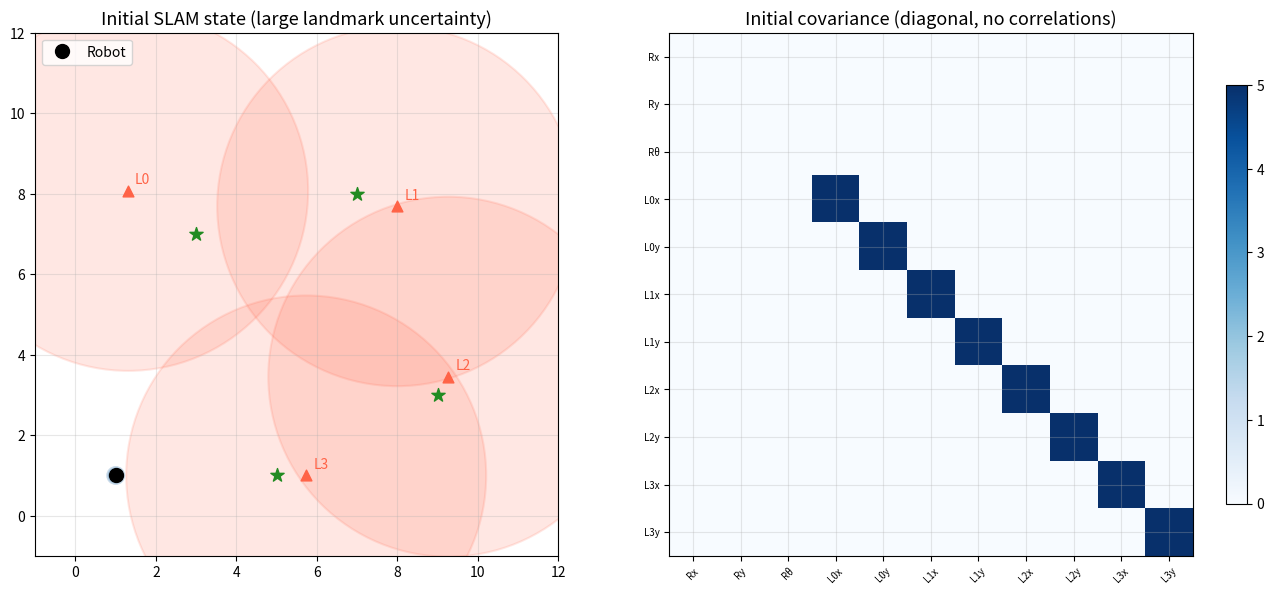
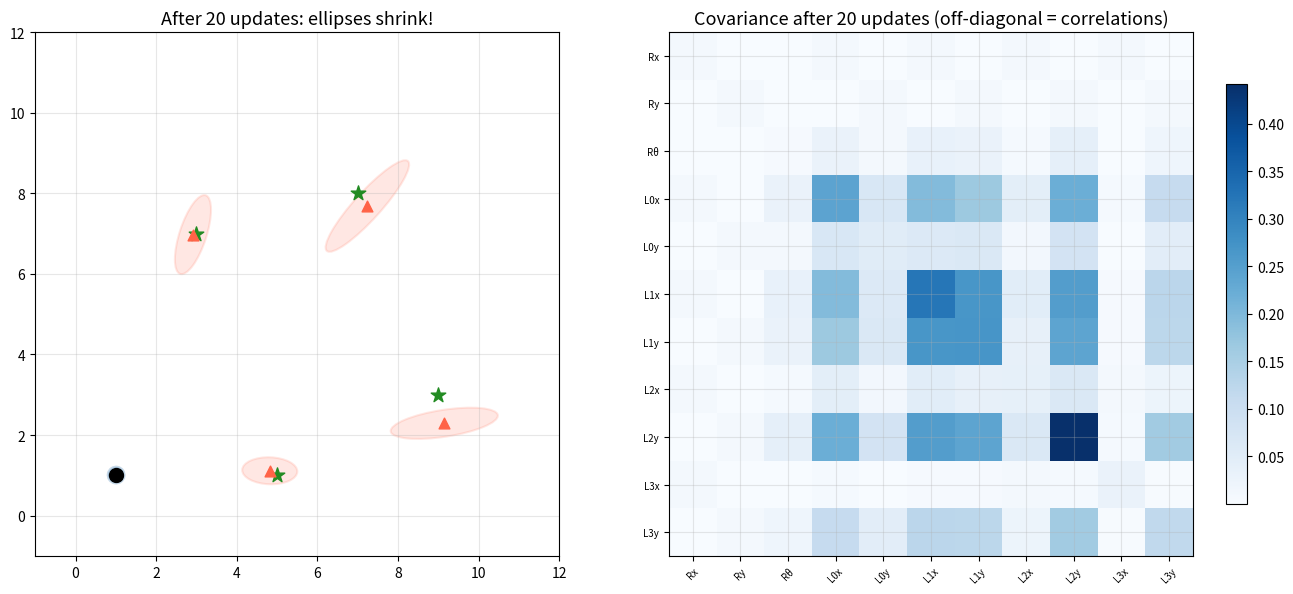
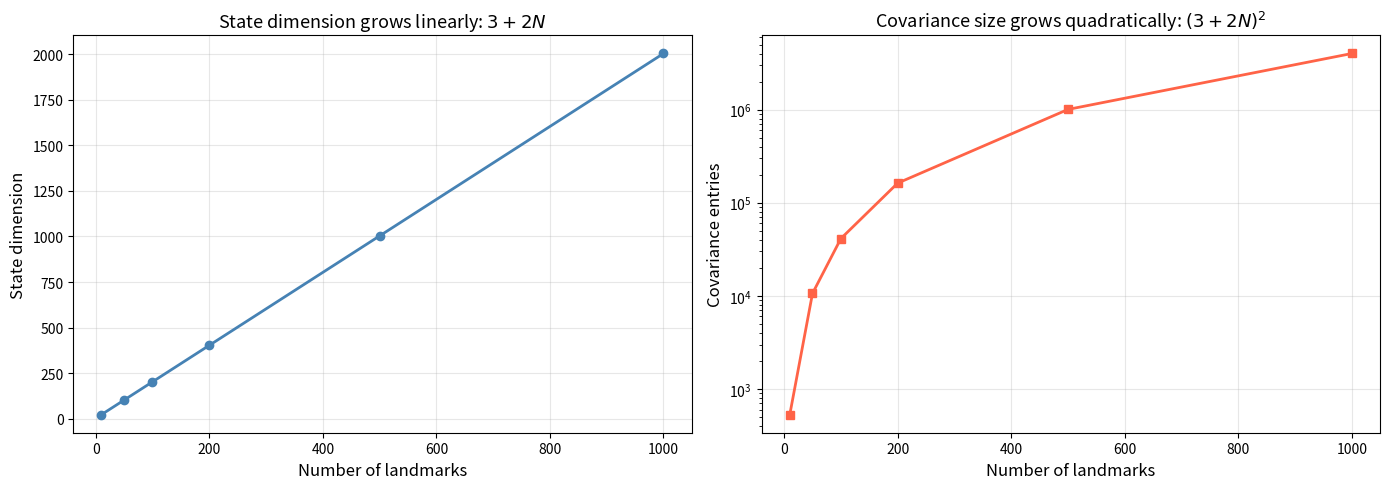
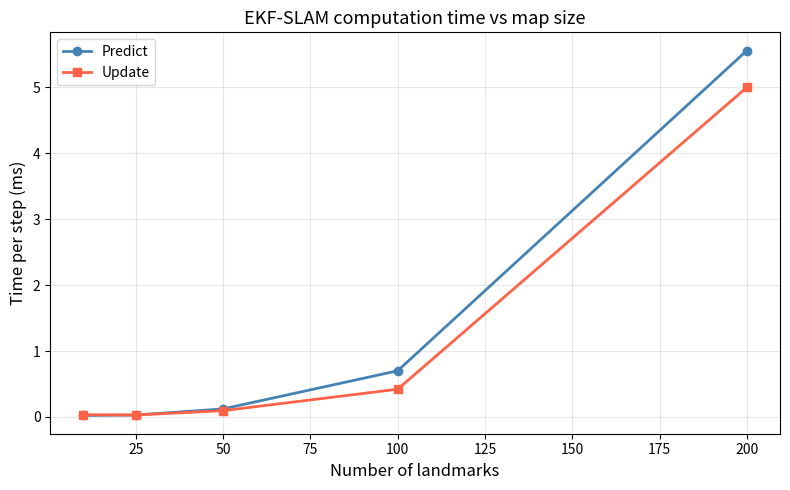
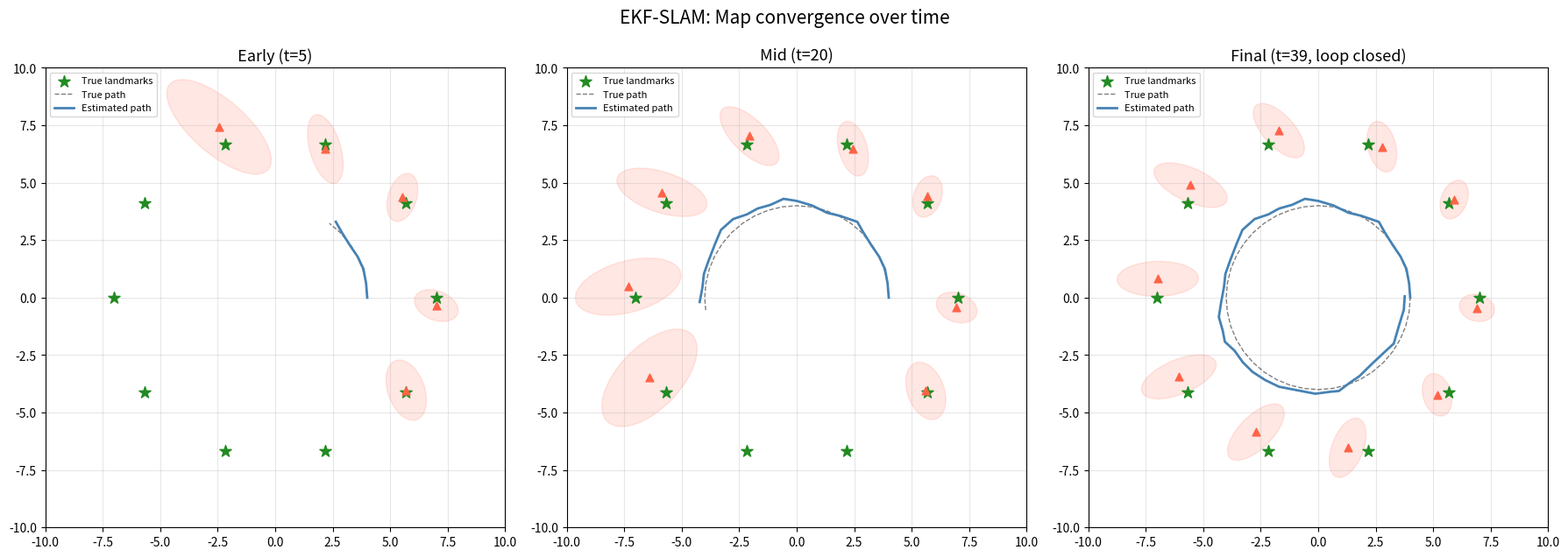
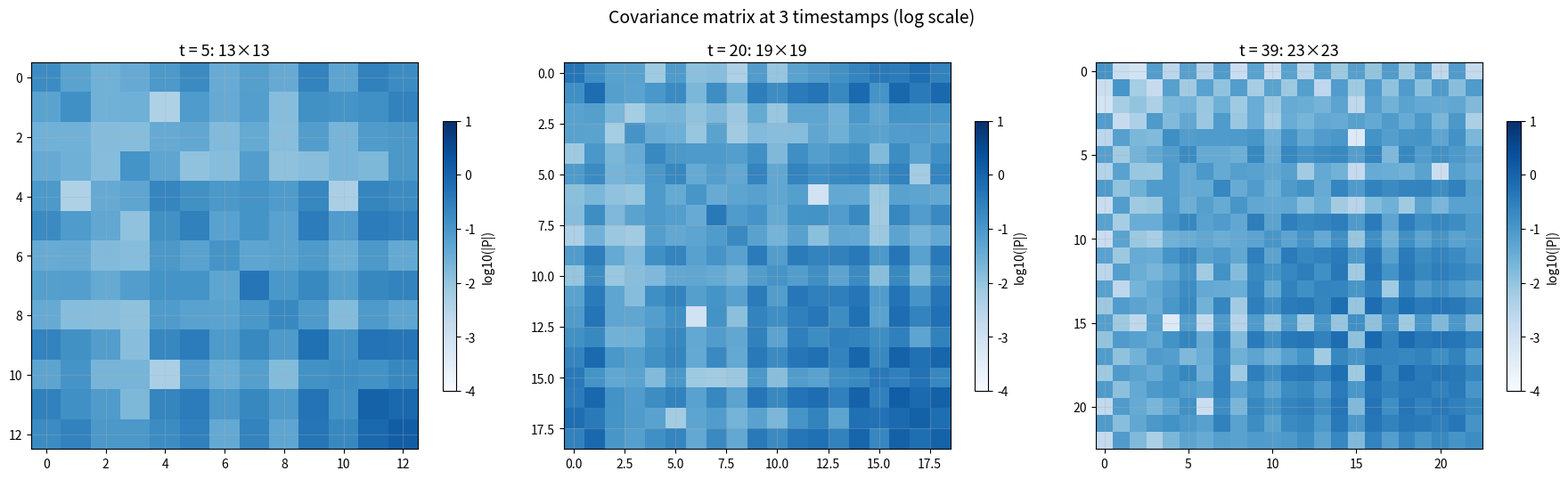

These figures' Python source, in order:
import numpy as np
import matplotlib.pyplot as plt
from matplotlib.patches import Ellipse

plt.rcParams['figure.figsize'] = (10, 5)
plt.rcParams['axes.grid'] = True
plt.rcParams['grid.alpha'] = 0.3

def draw_cov_ellipse(ax, mean, cov, n_std=2, **kwargs):
    from matplotlib.patches import Ellipse
    vals, vecs = np.linalg.eigh(cov)
    angle = np.degrees(np.arctan2(vecs[1,1], vecs[0,1]))
    w, h = 2 * n_std * np.sqrt(np.maximum(vals, 0))
    ax.add_patch(Ellipse(xy=mean, width=w, height=h, angle=angle, **kwargs))

# ── PARAMETERS ── change these and re-run ─────────────────────────────────────
n_landmarks = 4
robot_init = np.array([1.0, 1.0, 0.0])       # x, y, theta
landmark_true = np.array([[3, 7], [7, 8], [9, 3], [5, 1]], dtype=float)
# ──────────────────────────────────────────────────────────────────────────────

state_dim = 3 + 2 * n_landmarks

# Initial state: robot known, landmarks initialized with high uncertainty
x = np.zeros(state_dim)
x[:3] = robot_init
for i in range(n_landmarks):
    x[3 + 2*i]     = landmark_true[i, 0] + np.random.randn() * 1.0
    x[3 + 2*i + 1] = landmark_true[i, 1] + np.random.randn() * 1.0

P = np.eye(state_dim)
P[0,0] = P[1,1] = 0.01  # robot position well known
P[2,2] = 0.01           # heading well known
for i in range(n_landmarks):
    P[3+2*i, 3+2*i] = 5.0
    P[3+2*i+1, 3+2*i+1] = 5.0

fig, axes = plt.subplots(1, 2, figsize=(14, 6))

ax = axes[0]
ax.plot(x[0], x[1], 'ko', ms=10, zorder=5, label='Robot')
draw_cov_ellipse(ax, x[:2], P[:2,:2], fill=True, facecolor='steelblue',
                 alpha=0.3, edgecolor='steelblue', lw=2)
for i in range(n_landmarks):
    est = x[3+2*i:3+2*i+2]
    cov_lm = P[3+2*i:3+2*i+2, 3+2*i:3+2*i+2]
    ax.scatter(*landmark_true[i], c='forestgreen', s=100, marker='*', zorder=5)
    ax.scatter(*est, c='tomato', s=60, marker='^', zorder=5)
    draw_cov_ellipse(ax, est, cov_lm, fill=True, facecolor='tomato',
                     alpha=0.15, edgecolor='tomato', lw=1.5)
    ax.annotate(f'L{i}', xy=est, xytext=(5,5), textcoords='offset points',
                fontsize=10, color='tomato')
ax.set_xlim(-1, 12); ax.set_ylim(-1, 12); ax.set_aspect('equal')
ax.set_title('Initial SLAM state (large landmark uncertainty)', fontsize=13)
ax.legend(loc='upper left')

ax = axes[1]
im = ax.imshow(np.abs(P), cmap='Blues', interpolation='nearest')
labels = ['Rx','Ry','Rθ'] + [f'L{i}{c}' for i in range(n_landmarks) for c in ['x','y']]
ax.set_xticks(range(state_dim)); ax.set_xticklabels(labels, fontsize=7, rotation=45)
ax.set_yticks(range(state_dim)); ax.set_yticklabels(labels, fontsize=7)
ax.set_title('Initial covariance (diagonal, no correlations)', fontsize=13)
plt.colorbar(im, ax=ax, shrink=0.8)

plt.tight_layout()
plt.show()

print(f'State dimension: {state_dim}')
print(f'Covariance size: {state_dim}×{state_dim} = {state_dim**2} entries')

def observation_model(robot, landmark):
    """Compute range-bearing observation from robot to landmark."""
    dx = landmark[0] - robot[0]
    dy = landmark[1] - robot[1]
    r = np.sqrt(dx**2 + dy**2)
    phi = np.arctan2(dy, dx) - robot[2]
    phi = (phi + np.pi) % (2*np.pi) - np.pi   # wrap to [-pi, pi]
    return np.array([r, phi])

def observation_jacobian(robot, landmark, lm_idx, state_dim):
    """Jacobian of observation model w.r.t. full state."""
    dx = landmark[0] - robot[0]
    dy = landmark[1] - robot[1]
    q = dx**2 + dy**2
    r = np.sqrt(q)
    
    H = np.zeros((2, state_dim))
    # w.r.t. robot [x, y, theta]
    H[0, 0] = -dx / r;  H[0, 1] = -dy / r;  H[0, 2] = 0
    H[1, 0] =  dy / q;  H[1, 1] = -dx / q;  H[1, 2] = -1
    # w.r.t. landmark [lx, ly]
    li = 3 + 2 * lm_idx
    H[0, li]   =  dx / r;  H[0, li+1] =  dy / r
    H[1, li]   = -dy / q;  H[1, li+1] =  dx / q
    return H

print('Observation and Jacobian functions defined.')
print('Test: observe L0 from robot at (1,1,0):')
z_test = observation_model(robot_init, landmark_true[0])
print(f'  range = {z_test[0]:.2f} m, bearing = {np.degrees(z_test[1]):.1f} deg')

# ── PARAMETERS ── change these and re-run ─────────────────────────────────────
n_updates = 20        # total observations to simulate (try 1, 5, 20)
sigma_r = 0.3         # range noise std
sigma_phi = 0.1       # bearing noise std
# ──────────────────────────────────────────────────────────────────────────────

np.random.seed(42)
R_obs = np.diag([sigma_r**2, sigma_phi**2])

# Reset state and covariance
x_sim = np.zeros(state_dim)
x_sim[:3] = robot_init.copy()
for i in range(n_landmarks):
    x_sim[3+2*i:3+2*i+2] = landmark_true[i] + np.random.randn(2)*1.5

P_sim = np.eye(state_dim) * 0.01
for i in range(n_landmarks):
    P_sim[3+2*i, 3+2*i] = 5.0
    P_sim[3+2*i+1, 3+2*i+1] = 5.0

# Run EKF updates
for k in range(n_updates):
    lm_idx = k % n_landmarks
    z_true = observation_model(robot_init, landmark_true[lm_idx])
    z_noisy = z_true + np.array([np.random.randn()*sigma_r, np.random.randn()*sigma_phi])
    
    lm_est = x_sim[3+2*lm_idx:3+2*lm_idx+2]
    z_pred = observation_model(x_sim[:3], lm_est)
    
    H = observation_jacobian(x_sim[:3], lm_est, lm_idx, state_dim)
    S = H @ P_sim @ H.T + R_obs
    K = P_sim @ H.T @ np.linalg.inv(S)
    
    innovation = z_noisy - z_pred
    innovation[1] = (innovation[1] + np.pi) % (2*np.pi) - np.pi
    
    x_sim = x_sim + K @ innovation
    P_sim = (np.eye(state_dim) - K @ H) @ P_sim

fig, axes = plt.subplots(1, 2, figsize=(14, 6))

ax = axes[0]
ax.plot(x_sim[0], x_sim[1], 'ko', ms=10, zorder=5)
draw_cov_ellipse(ax, x_sim[:2], P_sim[:2,:2], fill=True,
                 facecolor='steelblue', alpha=0.3, edgecolor='steelblue', lw=2)
for i in range(n_landmarks):
    est = x_sim[3+2*i:3+2*i+2]
    cov_lm = P_sim[3+2*i:3+2*i+2, 3+2*i:3+2*i+2]
    ax.scatter(*landmark_true[i], c='forestgreen', s=120, marker='*', zorder=5)
    ax.scatter(*est, c='tomato', s=60, marker='^', zorder=5)
    draw_cov_ellipse(ax, est, cov_lm, fill=True,
                     facecolor='tomato', alpha=0.15, edgecolor='tomato', lw=1.5)
ax.set_xlim(-1, 12); ax.set_ylim(-1, 12); ax.set_aspect('equal')
ax.set_title(f'After {n_updates} updates: ellipses shrink!', fontsize=13)

ax = axes[1]
im = ax.imshow(np.abs(P_sim), cmap='Blues', interpolation='nearest')
labels = ['Rx','Ry','Rθ'] + [f'L{i}{c}' for i in range(n_landmarks) for c in ['x','y']]
ax.set_xticks(range(state_dim)); ax.set_xticklabels(labels, fontsize=7, rotation=45)
ax.set_yticks(range(state_dim)); ax.set_yticklabels(labels, fontsize=7)
ax.set_title(f'Covariance after {n_updates} updates (off-diagonal = correlations)', fontsize=13)
plt.colorbar(im, ax=ax, shrink=0.8)

plt.tight_layout()
plt.show()

def motion_model(state, u, dt=1.0):
    """Velocity motion model: u = [v, omega]."""
    x, y, theta = state[0], state[1], state[2]
    v, omega = u
    if abs(omega) < 1e-6:
        x_new = x + v * dt * np.cos(theta)
        y_new = y + v * dt * np.sin(theta)
        theta_new = theta
    else:
        x_new = x + v/omega * (np.sin(theta + omega*dt) - np.sin(theta))
        y_new = y + v/omega * (np.cos(theta) - np.cos(theta + omega*dt))
        theta_new = theta + omega * dt
    theta_new = (theta_new + np.pi) % (2*np.pi) - np.pi
    new_state = state.copy()
    new_state[0] = x_new
    new_state[1] = y_new
    new_state[2] = theta_new
    return new_state

def motion_jacobian(state, u, n_state, dt=1.0):
    """Jacobian of motion model w.r.t. full state."""
    theta = state[2]
    v, omega = u
    F = np.eye(n_state)
    if abs(omega) < 1e-6:
        F[0, 2] = -v * dt * np.sin(theta)
        F[1, 2] =  v * dt * np.cos(theta)
    else:
        F[0, 2] = v/omega * (np.cos(theta + omega*dt) - np.cos(theta))
        F[1, 2] = v/omega * (np.sin(theta + omega*dt) - np.sin(theta))
    return F

print('Motion model and Jacobian defined.')
print('Test: move from (1,1,0) with v=1, omega=0.3:')
test_state = np.zeros(state_dim); test_state[:3] = [1, 1, 0]
moved = motion_model(test_state, [1.0, 0.3])
print(f'  New pose: ({moved[0]:.2f}, {moved[1]:.2f}, {np.degrees(moved[2]):.1f} deg)')

def ekf_slam_predict(x, P, u, Q, dt=1.0):
    """EKF-SLAM prediction step."""
    n = len(x)
    x_pred = motion_model(x, u, dt)
    F = motion_jacobian(x, u, n, dt)
    # Add process noise only to robot block
    Q_full = np.zeros((n, n))
    Q_full[:3, :3] = Q
    P_pred = F @ P @ F.T + Q_full
    return x_pred, P_pred

def ekf_slam_update(x, P, z, lm_idx, R):
    """EKF-SLAM update step for one landmark observation."""
    n = len(x)
    lm_est = x[3+2*lm_idx:3+2*lm_idx+2]
    z_pred = observation_model(x[:3], lm_est)
    H = observation_jacobian(x[:3], lm_est, lm_idx, n)
    
    innovation = z - z_pred
    innovation[1] = (innovation[1] + np.pi) % (2*np.pi) - np.pi
    
    S = H @ P @ H.T + R
    K = P @ H.T @ np.linalg.inv(S)
    x_new = x + K @ innovation
    x_new[2] = (x_new[2] + np.pi) % (2*np.pi) - np.pi
    P_new = (np.eye(n) - K @ H) @ P
    return x_new, P_new

print('EKF-SLAM predict and update functions ready.')

# ── PARAMETERS ── change these and re-run ─────────────────────────────────────
landmark_counts = [10, 50, 100, 200, 500, 1000]
# ──────────────────────────────────────────────────────────────────────────────

state_dims = [3 + 2*n for n in landmark_counts]
cov_entries = [d**2 for d in state_dims]
update_ops = [d**2 for d in state_dims]  # dominant cost

fig, axes = plt.subplots(1, 2, figsize=(14, 5))

ax = axes[0]
ax.plot(landmark_counts, [d for d in state_dims], 'steelblue', lw=2, marker='o')
ax.set_xlabel('Number of landmarks', fontsize=12)
ax.set_ylabel('State dimension', fontsize=12)
ax.set_title('State dimension grows linearly: $3 + 2N$', fontsize=13)

ax = axes[1]
ax.semilogy(landmark_counts, cov_entries, 'tomato', lw=2, marker='s')
ax.set_xlabel('Number of landmarks', fontsize=12)
ax.set_ylabel('Covariance entries', fontsize=12)
ax.set_title('Covariance size grows quadratically: $(3+2N)^2$', fontsize=13)

plt.tight_layout()
plt.show()

for n, d, c in zip(landmark_counts, state_dims, cov_entries):
    print(f'  {n:5d} landmarks → state dim {d:5d}, cov entries {c:>12,}')

# ── PARAMETERS ── change these and re-run ─────────────────────────────────────
test_sizes = [10, 25, 50, 100, 200]
# ──────────────────────────────────────────────────────────────────────────────

import time

times_predict = []
times_update = []

for n_lm in test_sizes:
    sd = 3 + 2 * n_lm
    x_t = np.random.randn(sd)
    P_t = np.eye(sd) * 2.0
    Q_t = np.diag([0.1, 0.1, 0.01])
    R_t = np.diag([0.1, 0.05])
    u_t = [1.0, 0.1]
    
    t0 = time.perf_counter()
    for _ in range(10):
        x_p, P_p = ekf_slam_predict(x_t, P_t, u_t, Q_t)
    times_predict.append((time.perf_counter() - t0) / 10)
    
    t0 = time.perf_counter()
    for _ in range(10):
        x_u, P_u = ekf_slam_update(x_t, P_t, np.array([1.0, 0.1]), 0, R_t)
    times_update.append((time.perf_counter() - t0) / 10)

fig, ax = plt.subplots(figsize=(8, 5))
ax.plot(test_sizes, [t*1000 for t in times_predict], 'steelblue', lw=2, marker='o', label='Predict')
ax.plot(test_sizes, [t*1000 for t in times_update], 'tomato', lw=2, marker='s', label='Update')
ax.set_xlabel('Number of landmarks', fontsize=12)
ax.set_ylabel('Time per step (ms)', fontsize=12)
ax.set_title('EKF-SLAM computation time vs map size', fontsize=13)
ax.legend()
plt.tight_layout()
plt.show()

# ── PARAMETERS ── change these and re-run ─────────────────────────────────────
np.random.seed(7)
N_LM = 10
sigma_v = 0.15       # velocity noise
sigma_om = 0.05      # angular velocity noise
sigma_range = 0.5    # range measurement noise
sigma_bear = 0.15    # bearing measurement noise
max_obs_range = 6.0  # maximum observation range
dt = 1.0
# ──────────────────────────────────────────────────────────────────────────────

# Place landmarks in a ring
lm_angles = np.linspace(0, 2*np.pi, N_LM, endpoint=False)
lm_radius = 7.0
landmarks_gt = np.column_stack([lm_radius*np.cos(lm_angles),
                                 lm_radius*np.sin(lm_angles)])

# Robot drives a smaller circle (inside the ring of landmarks)
n_steps = 40
drive_radius = 4.0
drive_omega = 2 * np.pi / n_steps
drive_v = drive_radius * drive_omega

# Initialize state: robot only (landmarks added when first observed)
true_robot = np.array([drive_radius, 0.0, np.pi/2])
x_ekf = np.array([drive_radius, 0.0, np.pi/2])
P_ekf = np.diag([0.01, 0.01, 0.01])

Q_motion = np.diag([sigma_v**2, sigma_v**2, sigma_om**2])
R_meas = np.diag([sigma_range**2, sigma_bear**2])

landmark_seen = [False] * N_LM
lm_state_idx = {}  # maps landmark index to position in state vector

true_path = [true_robot[:2].copy()]
est_path = [x_ekf[:2].copy()]
snapshots = {}  # store state at specific times

for t in range(n_steps):
    u = np.array([drive_v, drive_omega])
    
    # True motion
    true_next = np.zeros(3)
    true_next[0] = true_robot[0] + drive_v/drive_omega * (
        np.sin(true_robot[2] + drive_omega*dt) - np.sin(true_robot[2]))
    true_next[1] = true_robot[1] + drive_v/drive_omega * (
        np.cos(true_robot[2]) - np.cos(true_robot[2] + drive_omega*dt))
    true_next[2] = true_robot[2] + drive_omega * dt
    true_robot = true_next
    true_path.append(true_robot[:2].copy())
    
    # EKF Predict
    n_s = len(x_ekf)
    x_ekf = motion_model(x_ekf, u, dt)
    F = motion_jacobian(x_ekf, u, n_s, dt)
    Q_full = np.zeros((n_s, n_s))
    Q_full[:3, :3] = Q_motion
    P_ekf = F @ P_ekf @ F.T + Q_full
    
    # Observe landmarks in range
    for j in range(N_LM):
        dx = landmarks_gt[j, 0] - true_robot[0]
        dy = landmarks_gt[j, 1] - true_robot[1]
        dist = np.sqrt(dx**2 + dy**2)
        if dist > max_obs_range:
            continue
        
        # Generate noisy measurement
        z_true = observation_model(true_robot, landmarks_gt[j])
        z_meas = z_true + np.array([np.random.randn()*sigma_range,
                                     np.random.randn()*sigma_bear])
        
        if not landmark_seen[j]:
            # Initialize new landmark in state
            lm_state_idx[j] = (len(x_ekf) - 3) // 2
            # Estimate landmark position from measurement
            lm_x = x_ekf[0] + z_meas[0] * np.cos(z_meas[1] + x_ekf[2])
            lm_y = x_ekf[1] + z_meas[0] * np.sin(z_meas[1] + x_ekf[2])
            x_ekf = np.append(x_ekf, [lm_x, lm_y])
            # Expand covariance
            n_new = len(x_ekf)
            P_new = np.eye(n_new) * 10.0
            P_new[:n_new-2, :n_new-2] = P_ekf
            P_ekf = P_new
            landmark_seen[j] = True
        
        # EKF Update
        li = lm_state_idx[j]
        n_s = len(x_ekf)
        lm_est = x_ekf[3+2*li:3+2*li+2]
        z_pred = observation_model(x_ekf[:3], lm_est)
        H = observation_jacobian(x_ekf[:3], lm_est, li, n_s)
        
        innov = z_meas - z_pred
        innov[1] = (innov[1] + np.pi) % (2*np.pi) - np.pi
        
        S = H @ P_ekf @ H.T + R_meas
        K = P_ekf @ H.T @ np.linalg.inv(S)
        x_ekf = x_ekf + K @ innov
        x_ekf[2] = (x_ekf[2] + np.pi) % (2*np.pi) - np.pi
        P_ekf = (np.eye(n_s) - K @ H) @ P_ekf
    
    est_path.append(x_ekf[:2].copy())
    
    # Store snapshots
    if t in [5, 20, n_steps-1]:
        snapshots[t] = (x_ekf.copy(), P_ekf.copy())

true_path = np.array(true_path)
est_path = np.array(est_path)

print(f'Final state dimension: {len(x_ekf)}')
print(f'Landmarks observed: {sum(landmark_seen)} / {N_LM}')

fig, axes = plt.subplots(1, 3, figsize=(18, 6))

snap_labels = {5: 'Early (t=5)', 20: 'Mid (t=20)', n_steps-1: f'Final (t={n_steps-1}, loop closed)'}

for ax, (t_snap, (x_s, P_s)) in zip(axes, snapshots.items()):
    # True landmarks
    ax.scatter(landmarks_gt[:, 0], landmarks_gt[:, 1], c='forestgreen',
              s=100, marker='*', zorder=5, label='True landmarks')
    # Estimated landmarks
    n_lm_seen = (len(x_s) - 3) // 2
    for i in range(n_lm_seen):
        est = x_s[3+2*i:3+2*i+2]
        cov_lm = P_s[3+2*i:3+2*i+2, 3+2*i:3+2*i+2]
        ax.scatter(*est, c='tomato', s=40, marker='^', zorder=5)
        draw_cov_ellipse(ax, est, cov_lm, n_std=2, fill=True,
                         facecolor='tomato', alpha=0.15, edgecolor='tomato', lw=1)
    
    # Paths
    ax.plot(true_path[:t_snap+2, 0], true_path[:t_snap+2, 1],
            'k--', lw=1, alpha=0.5, label='True path')
    ax.plot(est_path[:t_snap+2, 0], est_path[:t_snap+2, 1],
            'steelblue', lw=2, label='Estimated path')
    
    ax.set_xlim(-10, 10); ax.set_ylim(-10, 10); ax.set_aspect('equal')
    ax.set_title(snap_labels[t_snap], fontsize=13)
    ax.legend(fontsize=8, loc='upper left')

plt.suptitle('EKF-SLAM: Map convergence over time', fontsize=15, y=1.02)
plt.tight_layout()
plt.show()

# Visualize covariance matrices at the three snapshots
fig, axes = plt.subplots(1, 3, figsize=(18, 5))

for ax, (t_snap, (x_s, P_s)) in zip(axes, snapshots.items()):
    im = ax.imshow(np.log10(np.abs(P_s) + 1e-10), cmap='Blues',
                   interpolation='nearest', vmin=-4, vmax=1)
    ax.set_title(f't = {t_snap}: {P_s.shape[0]}×{P_s.shape[0]}', fontsize=13)
    plt.colorbar(im, ax=ax, shrink=0.7, label='log10(|P|)')

plt.suptitle('Covariance matrix at 3 timestamps (log scale)', fontsize=14, y=1.02)
plt.tight_layout()
plt.show()

print('Notice: the off-diagonal blocks grow denser over time.')
print('At loop closure, the entire matrix tightens up.')

# Final landmark errors
print('Landmark estimation errors at final timestep:')
print(f'{"LM":>4} {"True":>16} {"Estimated":>16} {"Error (m)":>10}')
print('-' * 50)
n_lm_final = (len(x_ekf) - 3) // 2
errors = []
for j_seen, j_true in enumerate(sorted(lm_state_idx.keys())):
    li = lm_state_idx[j_true]
    est = x_ekf[3+2*li:3+2*li+2]
    true = landmarks_gt[j_true]
    err = np.linalg.norm(est - true)
    errors.append(err)
    print(f'  L{j_true}: ({true[0]:6.2f},{true[1]:6.2f})  '
          f'({est[0]:6.2f},{est[1]:6.2f})  {err:8.3f}')
print(f'\nMean error: {np.mean(errors):.3f} m')
print(f'Max error:  {np.max(errors):.3f} m')

# Your code here
# Modify N_LM and rerun the capstone loop

# Your code here

# Your code here
